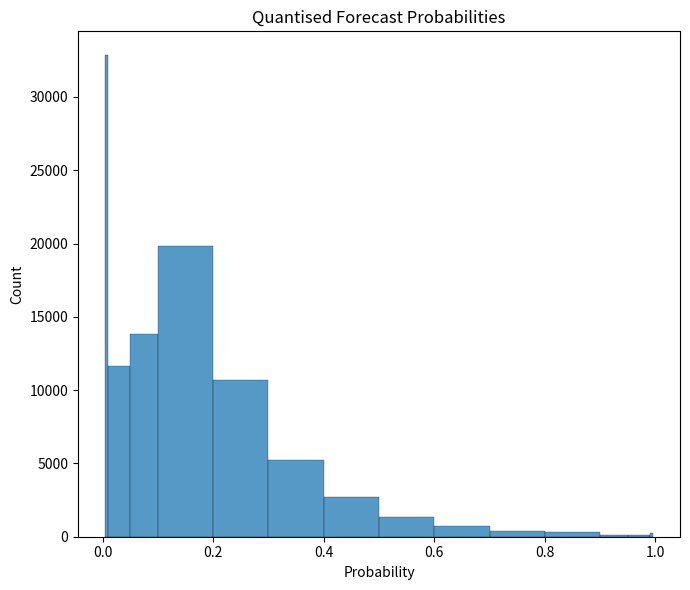
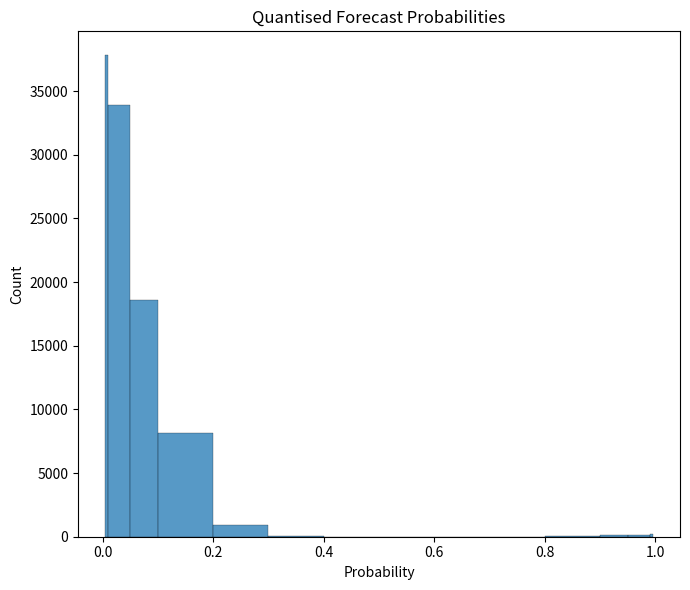
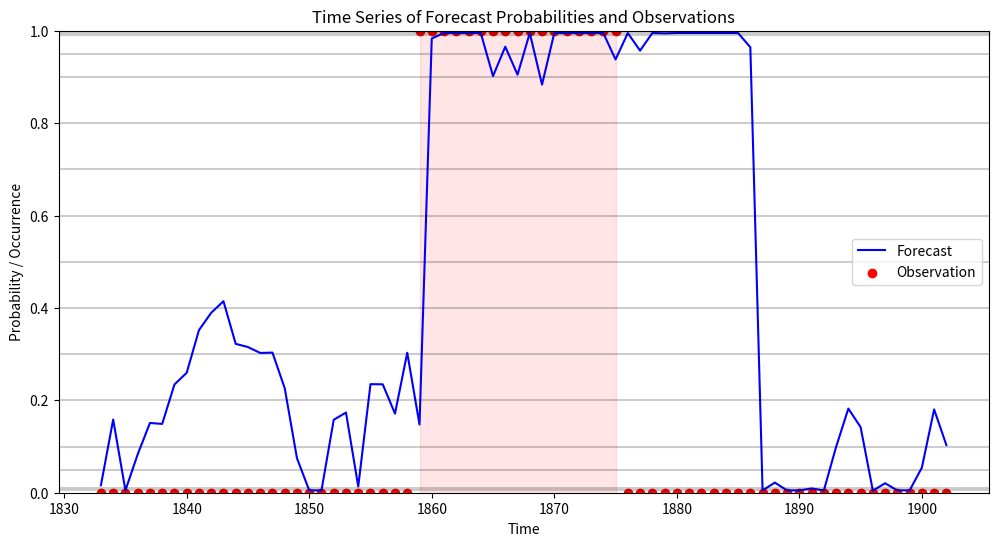
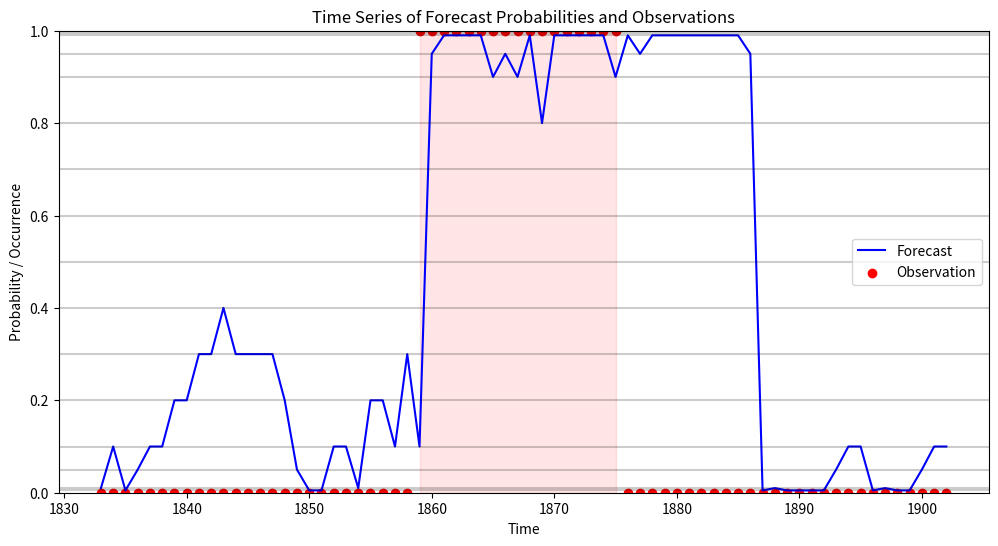
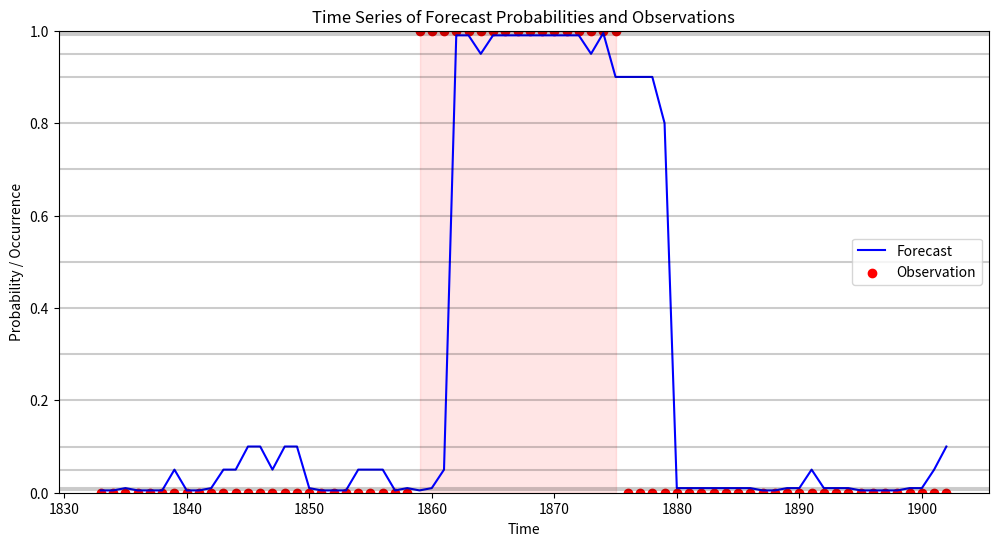
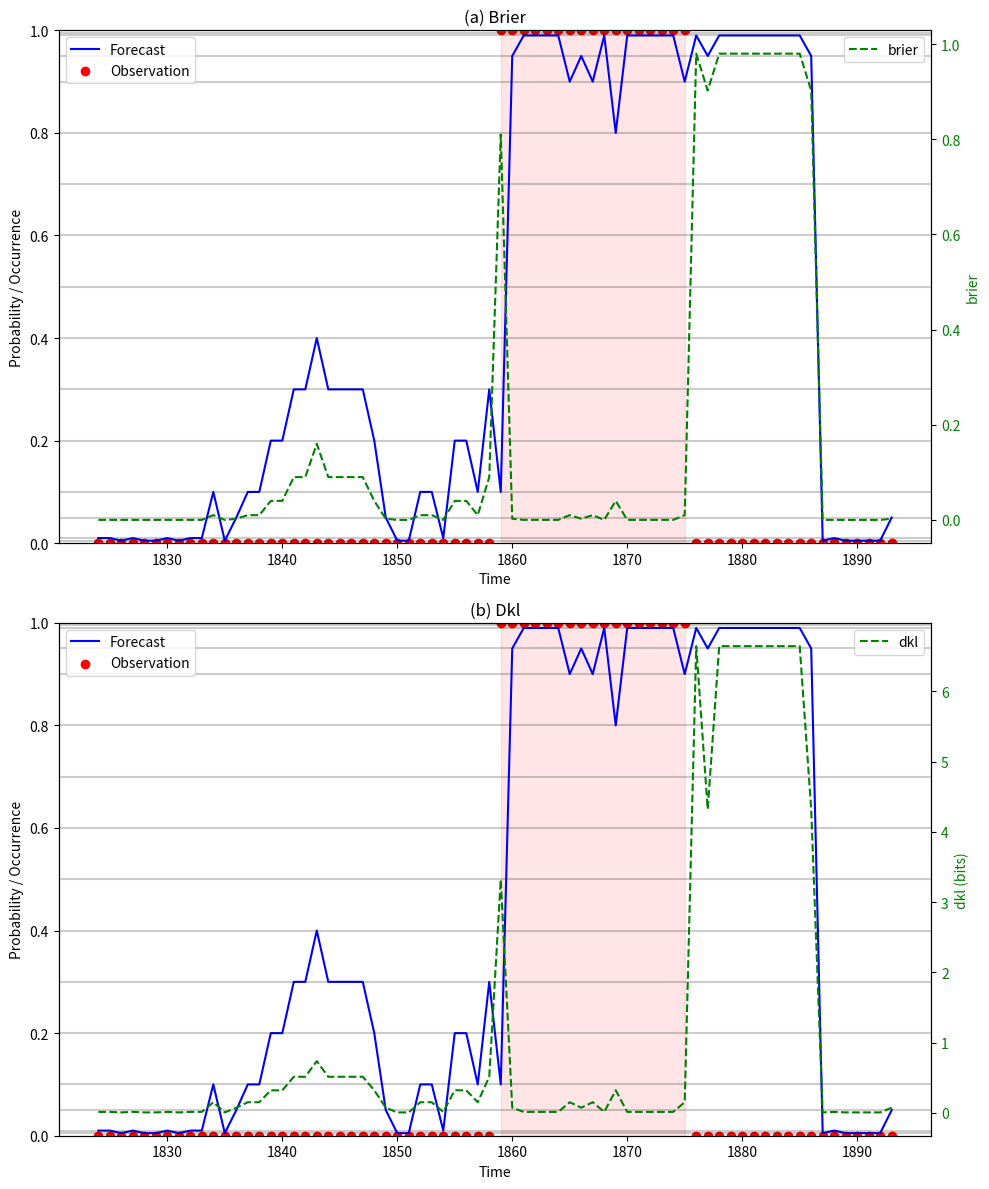
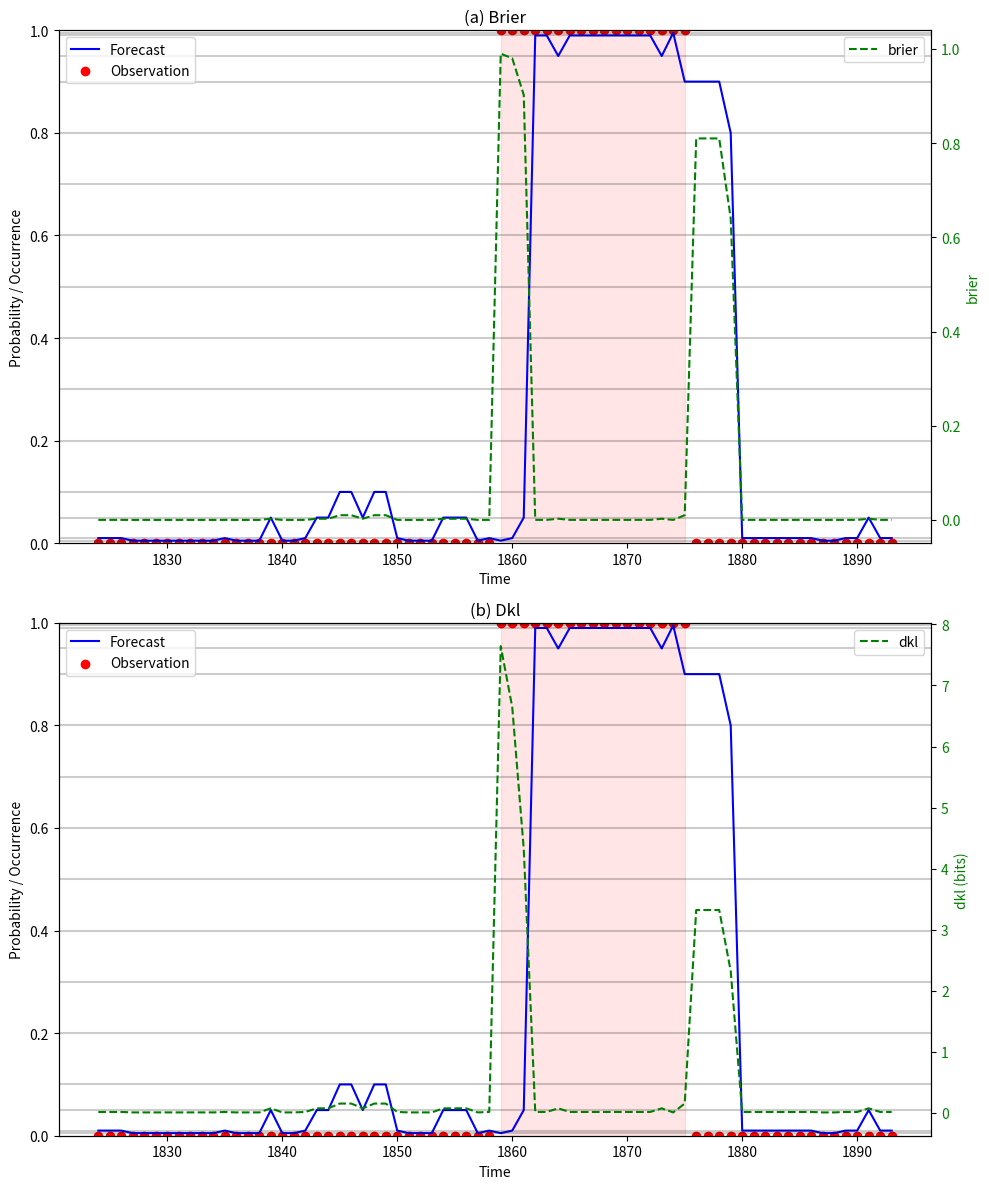
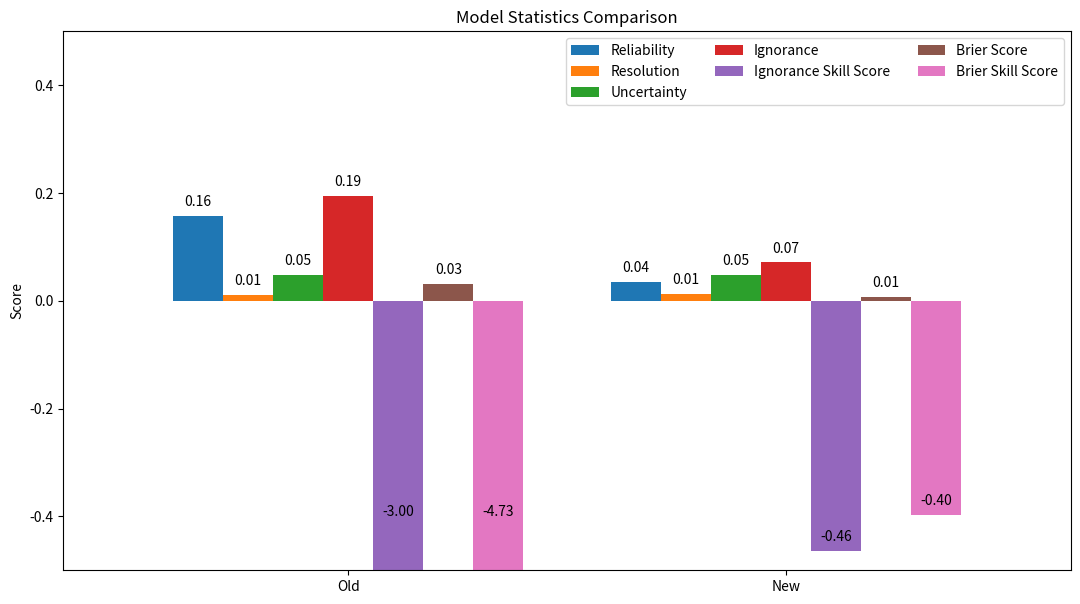
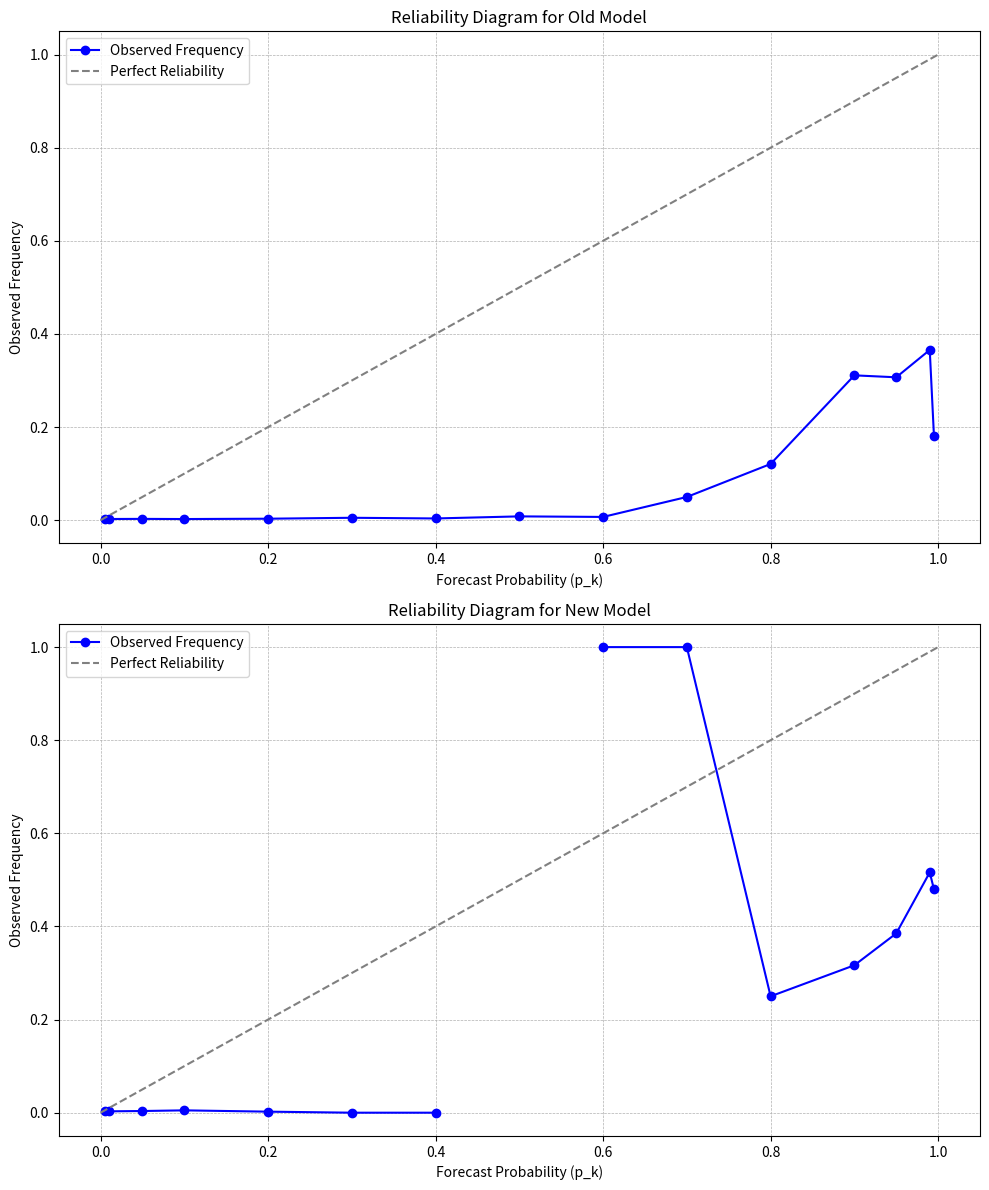
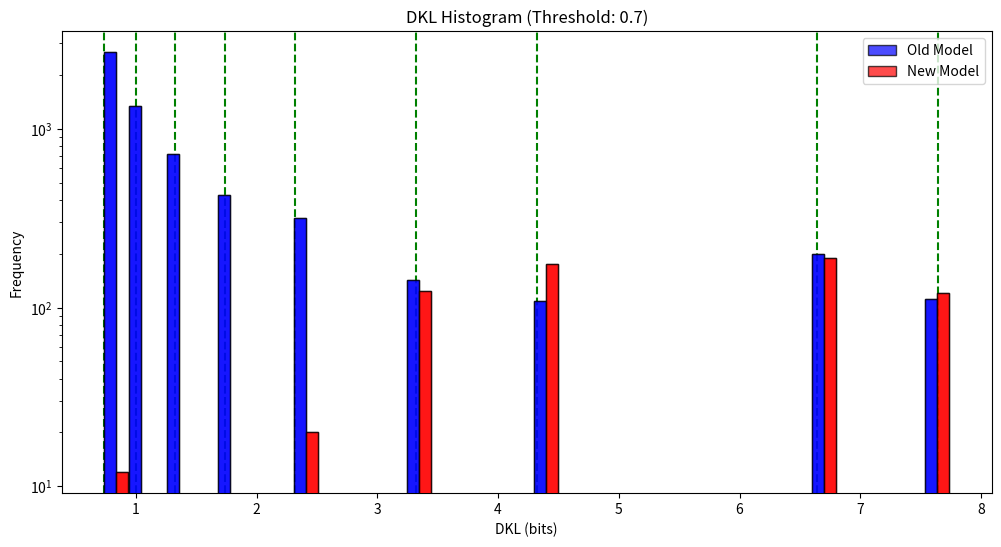
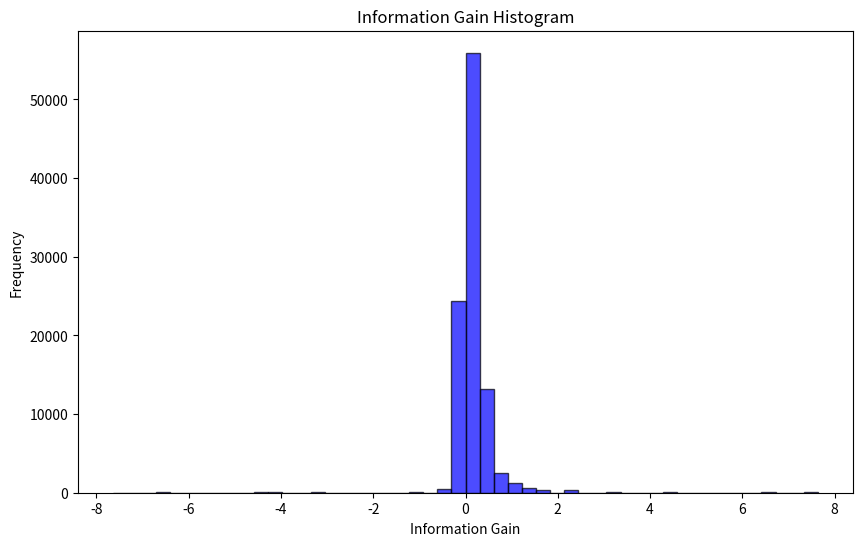

The script that saved these images, in order:
import numpy as np
import pandas as pd
import matplotlib.pyplot as plt
import seaborn as sns

# This notebook will define information gain and brier score
# We will generate a synthetic time series of a rare event - forecast-observation pairs for a sequence of time samples
# Two forecasting systems give probabilistic occurrence of this rare event
# There's an old (worse) and new (better) model so we can compute the gain (or loss) in information and Brier Score 
# Both models are overconfident and under-predict the rare event

# We ignore observational error with the observations 0 or 1
# Forecasts are between 0 and 1 (probability) but never 0 or 1 due to it breaking logarithms

# There are 100,000 forecast-observation pairs from these fake models for the same event time series
# This is a column called "o"
# The old model's forecast is in a column called "f_old"
# The new model's forecast is in a column called "f_new"
# The model forecasts are roughly correlated with the observations so we have a realistic reliability diagram
# There is more variation in the f_old forecasts than the f_new forecasts so the reliability diagram is more curved for the old model
# The old model is more overconfident than the new model so the old model has a higher Brier Score and lower information gain

# Assuming the observation array 'o' is defined
# Predefined set of forecast probabilities
p_k = np.array([0.005,0.01, 0.05, 0.10, 0.20, 0.30, 0.40, 0.50, 0.60, 0.70, 0.80, 0.90, 0.95, 0.99,0.995])
rng = np.random.default_rng(27)
N = int(1E5)  # Number of forecast-observation pairs
base_rate = 0.005
# Setting the error too low might actually cause lower skill - can check sensitivity TODO!
error_old_f = 0.1
error_new_f = 0.03
autocorr = 0.8
# window length for plotting time series
nn = 35

class DKL:
    """
    This class is used to compute the Ignorance and Brier Score for two forecasting systems.
    Another function will compute information gain using one model or prior entropy (uncertainty component) as baseline
    It takes as input the forecasts and observations to compute various metrics.
    Brier Scores are included as components of the information-based methods
    """
    def __init__(self, f, o, binning_k):

        """
        Initialize the class with forecasts and observations pairs.

        Parameters:
        f (array-like): Forecasts
        o (array-like): Observations corresponding to the forecasts.
        binning_k (array-like): Probability bins for quantising the forecasts.        
        """
        self.f = f
        self.o = o

        # Probability bins
        if binning_k is None:
            # This might not work without interpolation to these default values
            # Also creates bins for 0 and 1!
            self.p_k = np.linspace(0, 1, num=11)
        else:
            self.p_k = binning_k
        
        # The number of total forecast-observation pairs
        self.N = len(self.o)

        # Base rate, o_bar, of event
        self.o_bar = np.nanmean(self.o)

        # Generate binning of forecasts and observations
        self.df = self.do_binning()

    def compute_ign(self):
        # Ignorance is just DKL - this is the method 
        ign = np.mean(self.compute_dkl(self.o, self.f))
        return ign

    @staticmethod
    def compute_dkl(q, p):
        """
        Compute the Kullback-Leibler divergence, handling edge cases explicitly.
        
        Parameters:
        q (float or array-like): True probabilities.
        p (float or array-like): Forecast probabilities.
        
        Returns:
        float or array-like: The Kullback-Leibler divergence, ensuring floating-point output.
        """
        # Ensure q and p are numpy arrays for element-wise operations
        q = np.asarray(q, dtype=float)
        p = np.asarray(p, dtype=float)
        
        # Initialize DKL with zeros in the same shape as q and p, explicitly using a floating-point type
        dkl = np.zeros_like(q, dtype=float)
        
        # Compute DKL for valid indices (where q != 0 and q != 1)
        valid_idx = (q != 0) & (q != 1)
        dkl[valid_idx] = q[valid_idx] * np.log2(q[valid_idx] / p[valid_idx]) + \
                         (1 - q[valid_idx]) * np.log2((1 - q[valid_idx]) / (1 - p[valid_idx]))
        
        # Handle edge cases: q == 0 or q == 1 specifically
        q_zero_idx = q == 0
        dkl[q_zero_idx] = (1 - q[q_zero_idx]) * np.log2((1 - q[q_zero_idx]) / (1 - p[q_zero_idx]))
        
        q_one_idx = q == 1
        dkl[q_one_idx] = q[q_one_idx] * np.log2(q[q_one_idx] / p[q_one_idx])
        
        # Set divergences to infinity where appropriate, now safe with dtype=float
        dkl[(p == 0) & (q > 0)] = np.inf
        dkl[(p == 1) & (q < 1)] = np.inf
        
        return dkl

    def compute_unc_ign(self):
        # Compute the entropy of the observations
        if self.o_bar == 0 or self.o_bar == 1:
            unc = 0
        else:
            unc = -(self.o_bar * np.log2(self.o_bar) + (1-self.o_bar) * np.log2(1-self.o_bar))
        return unc
    
    def compute_ignss(self):
        # IGNSS is the ignorance skill score
        # It is positive if the forecast is better than climatology and negative if it is worse
        ign = self.compute_ign()
        unc = self.compute_unc_ign()
        if unc == 0:
            return np.nan
        ignss = self.compute_skill_score(ign, unc)
        return ignss

    def do_binning(self):
        # Define bins for forecast probabilities
        bin_labels = self.p_k
        # The bin edges should be the midpoints between the bin labels
        bin_edges = (bin_labels[:-1] + bin_labels[1:]) / 2
        # bin_labels = (bin_edges[:-1] + bin_edges[1:]) / 2  # Midpoints of bins as labels

        # Categorize each forecast into a bin
        f_bin_indices = np.digitize(self.f, bin_edges, right=False) 
        # Initialize counters for each bin
        n_k = np.zeros_like(bin_labels)
        o_k = np.zeros_like(bin_labels)

        # Populate n_k and o_k
        for i, label in enumerate(bin_labels):
            # Indices where forecasts fall into the current bin
            in_bin = f_bin_indices == i
            n_k[i] = np.sum(in_bin)
            o_k[i] = np.sum(self.o[in_bin])

        # Construct and return the DataFrame
        bins_df = pd.DataFrame({
            'k': np.arange(len(bin_labels)),
            'p_k': bin_labels,
            'o_k': o_k,
            'n_k': n_k
        })

        return bins_df

    def compute_rel_ign(self):
        total_dkl = 0
        # Iterate over each row in the DataFrame
        for _, row in self.df.iterrows():
            p_k = row['p_k']  # Probability forecast for the bin
            o_k = row['o_k']  # Number of observations of the event in this bin
            n_k = row['n_k']  # Number of forecasts in this bin
            
            # Ensure non-zero n_k to avoid division by zero
            if n_k > 0:
                ok_bar = o_k / n_k  # Observed frequency of the event in this bin
                # Compute DKL using the observed frequency and the forecast probability
                dkl = self.compute_dkl(ok_bar, p_k)
                total_dkl += dkl * n_k
    
        # Return the total DKL divided by the total number of observations
        return total_dkl / self.N

    def compute_res_ign(self):
        total_dkl = 0
        # Overall observed frequency of the event
        o_bar = np.sum(self.df['o_k']) / self.N
    
        # Iterate over each row in the DataFrame
        for _, row in self.df.iterrows():
            p_k = row['p_k']  # Probability forecast for the bin
            o_k = row['o_k']  # Number of observations of the event in this bin
            n_k = row['n_k']  # Number of forecasts in this bin
    
            # Ensure non-zero n_k to avoid division by zero
            if n_k > 0:
                ok_bar = o_k / n_k  # Observed frequency of the event in this bin
                # Compute DKL using the observed frequency and the overall observed frequency
                dkl = self.compute_dkl(ok_bar, o_bar)
                total_dkl += dkl * n_k
    
        # Return the total DKL divided by the total number of observations
        return total_dkl / self.N

    def compute_unc_bs(self):
        return self.o_bar * (1 - self.o_bar)

    def compute_bs(self):
        # Compute brier score for self.o and self.f
        bs = np.nanmean(self.compute_bs_ts(self.o,self.f))
        return bs
    
    @staticmethod
    def compute_bs_ts(o,f):
        # Compute brier score for each time step
        bs = (o - f)**2
        return bs

    def compute_bss(self):
        # Compute brier score skill score
        bs = self.compute_bs()
        unc_bs = self.compute_unc_bs()
        bss = self.compute_skill_score(bs, unc_bs)
        # bss = (bs - unc_bs) / (0-unc_bs)
        return bss
    
    @staticmethod
    def compute_skill_score(f, b):
        # Compute the skill score of with "f" being forecast and "b" baseline
        # Positive means 'f' is better than 'b'
        # Negative means forecast model has less skill than the baseline
        ss = (f-b)/(0-b)
        return ss
    
    def ign_from_components(self, prints=False):
        rel = self.compute_rel_ign()
        res = self.compute_res_ign()
        unc = self.compute_unc_ign()
        ign = unc + rel - res
        ignss = self.compute_skill_score(ign, unc)
        if prints:
            df = pd.DataFrame({
                'Reliability': [rel],
                'Resolution': [res],
                'Uncertainty': [unc],
                'Ignorance': [ign],
                'Ignorance Skill Score': [ignss]
            })
            return df 
        return ign
    
    def compute_components(self,prints=False):
        rel = self.compute_rel_ign()
        res = self.compute_res_ign()
        unc = self.compute_unc_ign()
        ign = self.compute_ign()
        brier = self.compute_bs()
        ignss = self.compute_ignss()
        bss = self.compute_bss()
        
        if prints:
        # Create a DataFrame for pretty printing
            df = pd.DataFrame({
                'Reliability': [rel],
                'Resolution': [res],
                'Uncertainty': [unc],
                'Ignorance': [ign],
                'Ignorance Skill Score': [ignss],
                'Brier Score': [brier],
                'Brier Skill Score': [bss]
            })
            # print(df)
            return df
        
        return rel, res, unc, ign, ignss, brier, bss
    
def calculate_info_gain(ign_baseline, ign_new):
    """
    Calculate the information gain between a baseline and a new forecast model.
    
    Parameters:
    - ign_baseline (float): Ignorance of the baseline forecast model.
    - ign_new (float): Ignorance of the new forecast model.
    
    Returns:
    - float: Information gain of the new forecast model over the baseline.
    """
    return ign_baseline - ign_new



def generate_time_series(rng, n=10000, storm_prob=0.01, forecast_error=0.01, autocorr=0.9, o=None):
    """
    Generates a time series for thunderstorm occurrence and probabilistic forecasts with improved correlation,
    using numpy's random number Generator for consistent reproducibility. Allows for an optional observed
    series 'o' to be provided.
    
    Parameters:
    - n (int): Length of the time series.
    - storm_prob (float): Probability of a thunderstorm occurring.
    - forecast_error (float): Standard deviation of the forecast error.
    - autocorr (float): Autocorrelation factor for both observed and forecasted series.
    - seed (int): Seed for the random number generator for reproducibility.
    - o (pandas.Series or None): Optional observed occurrence series. If None, 'o' is generated as per the original method.
    
    Returns:
    - DataFrame with columns 'f' for forecast probability and 'o' for observed occurrence (0 or 1).
    """   
    # if o is a pandas series or dataframe, make it numpy array 
    if isinstance(o, pd.Series) or isinstance(o, pd.DataFrame):
        o = o.to_numpy()
    
    # Check if 'o' is provided, if not, generate 'o' as before
    if o is None:
        o = rng.random(n) < storm_prob
        o = np.round(o).astype(int)  # Ensure binary outcomes

        # Introduce autocorrelation in observations
        for i in range(1, n):
            if rng.random() < autocorr:
                o[i] = o[i-1]
    else:
        # Ensure 'o' is a binary series as expected
        o = o.astype(int)
        n = len(o)  # Update 'n' based on the length of provided 'o'

    f = np.zeros(n)  # Initialize forecast probabilities array

    # Adjust initial forecast based on observations
    for i in range(1, n):
        base_forecast = storm_prob if o[i-1] == 0 else 1 - storm_prob if isinstance(o, pd.Series) else storm_prob if o[i-1] == 0 else 1 - storm_prob
        adjustment = rng.normal() * forecast_error
        
        # Incorporate autocorrelation in forecasts
        if rng.random() < autocorr and i > 1:
            f[i] = f[i-1] + adjustment
        else:
            f[i] = base_forecast + adjustment

        # Ensure forecasts are within [0, 1] range
        f[i] = np.clip(f[i], 0, 1)

    df = pd.DataFrame({'f': f, 'o': o})
    
    return df


def quantise_forecasts(df, bins):
    """
    Quantises forecast probabilities into specified bins. Ensures 0% goes into the "0.005" bin and 100%
    goes into the "0.995" bin, with the rest following the specified bins.
    
    Parameters:
    - df (DataFrame): DataFrame containing 'f' column for forecast probabilities.
    - bins (tuple): Tuple of probability bins.
    
    Returns:
    - DataFrame with quantised forecast probabilities in 'f_quantised' column.
    """
    print("Max and min of forecast probabilities in df dataframe for 'f' column")
    print(df['f'].max(), df['f'].min())
       
    
    # Correct handling for 0% and 100% forecasts to align with the nearest bins
    df['f'] = np.where(df['f'] <= 0, 0.005, df['f'])  # Adjust to 0.005 for 0%
    df['f'] = np.where(df['f'] >= 1, 0.995, df['f'])  # Adjust to 0.995 for 100%

    bins = np.array(bins)  # Ensure bins is a numpy array for digitize function

    # Find the index of the closest bin for each forecast, after handling 0% and 100% cases
    idx = np.digitize(df['f'], bins, right=True)  # Consider if right=True aligns with desired binning behavior

    # Replace forecast probabilities with bin labels, ensuring adjustments for 0 and 1 are considered
    df['f_quantised'] = bins[np.clip(idx - 1, 0, len(bins) - 1)]  # Adjust index and ensure it's within bounds
    
    return df


def plot_df_distr(df, p_k):
    # Create a figure and axis
    fig, ax = plt.subplots(figsize=(12, 6))

    # Plot the observed frequency and number of forecasts for each bin
    ax.bar(p_k, df['o_k'], width=0.01, align='center', label='Observed', color='red', alpha=0.7)
    ax.bar(p_k, df['n_k'], width=0.01, align='center', label='Forecast', color='blue', alpha=0.7)

    # Set the title and labels
    ax.set_title('Observed Frequency and Number of Forecasts for Each Bin')
    ax.set_xlabel('Forecast Probability')
    ax.set_ylabel('Frequency')
    ax.legend()

    # Show thin vertical lines at each unique value of p_k (forecast bins)
    for p in p_k:
        ax.axvline(p, color='black', alpha=0.2)

    # Display the plot
    plt.show()


# Write a function that generate the time series then quantise the forecasts according to p_k
def generate_and_quantise_time_series(n, storm_prob, forecast_error, autocorr, p_k, o=None):
    """
    Generates a time series of forecast probabilities and observed occurrences, and quantises the forecasts
    into specified probability bins.
    
    Parameters:
    - n (int): Length of the time series.
    - storm_prob (float): Probability of a thunderstorm occurring.
    - forecast_error (float): Standard deviation of the forecast error.
    - autocorr (float): Autocorrelation factor for both observed and forecasted series.
    - p_k (array-like): Probability bins for quantising the forecasts.
    
    Returns:
    - DataFrame with columns 'f' for forecast probability, 'o' for observed occurrence, and 'f_quantised' for quantised forecasts.
    """
    # Generate the time series
    df_raw = generate_time_series(rng, n, storm_prob, forecast_error, autocorr, o=o)
    
    # Quantise the forecasts
    df_quantised = quantise_forecasts(df_raw, p_k)
    
    fig, ax = plt.subplots(1, figsize=(7, 6))  
    
    # Plot the quantised forecast probabilities on the second subplot
    sns.histplot(df_quantised['f_quantised'], bins=p_k, kde=False, ax=ax)
    ax.set_title('Quantised Forecast Probabilities')
    
    # label axes
    ax.set_xlabel("Probability")
    ax.set_ylabel("Count")
    
    plt.tight_layout()  # Adjust the padding between and around the subplots
    plt.show()
    
    return df_raw, df_quantised

def plot_time_series(df, col, window_size):
    """
    Plots a time series of forecast probabilities and observed occurrences.
    
    Parameters:
    - df (DataFrame): DataFrame containing 'f' and 'o' columns.
    - window_size (int): Number of rows to plot around the first occurrence.
    """
    # Create a mini_df that subsets the df to a window around the 10th occurrence where df['o'] is 1
    # mini_df = ?
    event_indices = df[df['o'] == 1].index
    event_index = event_indices[9]  
    mini_df = df.iloc[event_index - window_size:event_index + window_size]

    
    # Create a figure and axis
    fig, ax = plt.subplots(figsize=(12, 6))
    
    # Plot the forecast probabilities
    ax.plot(mini_df.index, mini_df[col], label='Forecast', color='blue')
    
    # Plot the observed occurrences
    ax.scatter(mini_df.index, mini_df['o'], label='Observation', color='red')
    
    # Set the title and labels
    ax.set_title('Time Series of Forecast Probabilities and Observations')
    ax.set_xlabel('Time')
    ax.set_ylabel('Probability / Occurrence')
    ax.legend()
    
    ax.set_ylim(0, 1)
    
    # Show thin horizontal lines at each unique value of f_quantised (forecast bins)
    for p in p_k:
        ax.axhline(p, color='black', alpha=0.2)
        
    # Fill the graph area between y=0 and y=1 when the observation is 1 in red with a high alpha
    ax.fill_between(mini_df.index, 0, 1, where=mini_df['o'] == 1, color='red', alpha=0.1)
    
    # Display the plot
    plt.show()
    return
    

def plot_time_series_around_first_event(df, col, window_size, score="dkl", ax=None):
    """
    Plots a time series of forecast probabilities and observed occurrences.

    Parameters:
    - df (DataFrame): DataFrame containing 'f' and 'o' columns.
    - col (str): Column name to plot.
    - window_size (int): Number of rows to plot around the first occurrence.
    - score (str): Score to compute for the time series. Can be "dkl" or "brier".
    - ax (matplotlib.axes.Axes): The axes to draw on. If None, create a new figure and axes.
    """
    if score == "dkl":
        verif_ts = DKL.compute_dkl(df['o'],df[col])
    elif score == "brier":
        verif_ts = DKL.compute_bs_ts(df['o'],df[col])
    else:
        print("Score not recognised")
        raise Exception

    # Find the index of the first occurrence where df['o'] is 1
    event_index = df[df['o'] == 1].index[0]

    # Create a mini_df that subsets the df to a window around the first occurrence
    mini_df = df.iloc[event_index - window_size:event_index + window_size]

    # If no axes object is provided, create a new figure and axes
    if ax is None:
        fig, ax = plt.subplots(figsize=(12, 6))

    # Plot the forecast probabilities
    ax.plot(mini_df.index, mini_df[col], label='Forecast', color='blue')

    # Plot the observed occurrences
    ax.scatter(mini_df.index, mini_df['o'], label='Observation', color='red')

    # Set the title and labels
    ax.set_title('Time Series of Forecast Probabilities and Observations')
    ax.set_xlabel('Time')
    ax.set_ylabel('Probability / Occurrence')

    ax.set_ylim(0, 1)

    # On a second axis, plot dkl_ts for the same time
    ax2 = ax.twinx()
    ax2.plot(mini_df.index, verif_ts[event_index - window_size:event_index + window_size], label=score, color='green', linestyle='--')
    # axis label is score + units (DKL is bits and Brier Score is probability - units are not shown)
    score_str = score + " (bits)" if score == "dkl" else score
    ax2.set_ylabel(score_str, color='green')
    ax2.tick_params(axis='y', labelcolor='green')

    # Set legend for all three lines
    ax.legend(loc='upper left')
    ax2.legend(loc='upper right')

    # Show thin horizontal lines at each unique value of f_quantised (forecast bins)
    for p in p_k:
        ax.axhline(p, color='black', alpha=0.2)

    # Fill the graph area between y=0 and y=1 when the observation is 1 in red with a high alpha
    ax.fill_between(mini_df.index, 0, 1, where=mini_df['o'] == 1, color='red', alpha=0.1)

    # Return the axes object
    return ax

def plot_time_series_multi_scores(df, col, window_size, scores):
    # Create a figure with two subplots (two rows, one column)
    fig, axs = plt.subplots(2, 1, figsize=(10, 12))

    # For each score in scores
    for i, score in enumerate(scores):
        # Plot the time series around the first event on the subplot
        plot_time_series_around_first_event(df, col, window_size, score=score, ax=axs[i])

        # Label the subplot
        axs[i].set_title(f'({chr(97 + i)}) {score.capitalize()}')

    # Adjust the padding between and around the subplots
    plt.tight_layout()

    # Display the plot
    plt.show()



def plot_reliability(df, title='Reliability Diagram', ax=None):
    """
    Plots the reliability diagram for a given dataframe.

    Parameters:
    - df (DataFrame): DataFrame containing 'p_k', 'o_k', and 'n_k' columns.
    - title (str): Title of the plot.
    - ax (matplotlib.axes.Axes): The axes to draw on. If None, create a new figure and axes.

    Returns:
    - matplotlib.axes.Axes: The axes with the plot.
    """
    # Calculate observed frequency for each bin
    df['observed_frequency'] = df['o_k'] / df['n_k']

    # If no axes object is provided, create a new figure and axes
    if ax is None:
        fig, ax = plt.subplots(figsize=(10, 6))

    # Plotting the reliability diagram
    ax.plot(df['p_k'], df['observed_frequency'], marker='o', linestyle='-', color='blue', label='Observed Frequency')
    ax.plot([0, 1], [0, 1], linestyle='--', color='gray', label='Perfect Reliability')

    # Formatting the plot
    ax.set_title(title)
    ax.set_xlabel('Forecast Probability (p_k)')
    ax.set_ylabel('Observed Frequency')
    ax.legend(loc='upper left')
    ax.grid(True, which='both', linestyle='--', linewidth=0.5)

    return ax


def plot_histograms_on_same_axes(dkl_old, dkl_new, threshold, title, plot_poss_values=True):
    # Create a figure and axes
    fig, ax = plt.subplots(figsize=(12, 6))

    # Subset of DKL values for better visualization
    dkl_old_sub = dkl_old[dkl_old > threshold]
    dkl_new_sub = dkl_new[dkl_new > threshold]

    # Calculate the common bins for both histograms
    combined_data = np.concatenate([dkl_old_sub, dkl_new_sub])
    bins = np.histogram_bin_edges(combined_data, bins='auto')

    # Calculate histogram counts for old and new DKL values
    counts_old, _ = np.histogram(dkl_old_sub, bins=bins)
    counts_new, _ = np.histogram(dkl_new_sub, bins=bins)

    # Calculate the width of each bin
    bin_widths = np.diff(bins)

    # Plot the histograms side-by-side with adjusted bar widths
    bar_width_factor = 0.95  # Adjust this factor to change the bar width
    offset = bin_widths * bar_width_factor  # Calculate the offset for the second set of bars

    ax.bar(bins[:-1], counts_old, width=bin_widths * bar_width_factor, align='edge', alpha=0.7, color='blue',
           edgecolor='black', label='Old Model', zorder=2)
    ax.bar(bins[:-1] + offset, counts_new, width=bin_widths * bar_width_factor, align='edge', alpha=0.7, color='red',
           edgecolor='black', label='New Model', zorder=2)

    # Set the title and labels
    ax.set_title(f'{title} (Threshold: {threshold})')
    ax.set_xlabel('DKL (bits)')
    ax.set_ylabel('Frequency')
    ax.legend()

    if plot_poss_values:
        vlines = [y for y in -np.log2(p_k) if y > threshold]  # Assuming p_k is defined
        for v in vlines:
            ax.axvline(x=v, color='green', linestyle='--', label='Maximum DKL' if v == vlines[0] else "", zorder=1)

    # Increase zorder to ensure bars are on top
    ax.bar(bins[:-1], counts_old, width=bin_widths * bar_width_factor, align='edge', alpha=0.7, color='blue',
           edgecolor='black', label='Old Model', zorder=3)
    ax.bar(bins[:-1] + offset, counts_new, width=bin_widths * bar_width_factor, align='edge', alpha=0.7, color='red',
           edgecolor='black', label='New Model', zorder=3)

    # Set a logarithmic scale on the y-axis
    ax.set_yscale('log')

    # Display the plot
    plt.show()

# Generate old and new quantised time series 
df_old_raw, df_old = generate_and_quantise_time_series(N, base_rate, error_old_f, autocorr, p_k)
df_new_raw, df_new = generate_and_quantise_time_series(N, base_rate, error_new_f, autocorr, p_k, o=df_old['o'])

# Check that observations (column o) in both df_ts_old_q and df_ts_new_q are the same
# If there is an exception, then print the first 10 rows of each dataframe   
if not df_old['o'].equals(df_new['o']):
    print("Observations are different in the two dataframes")
else:
    print("Observations are the same in both dataframes")

# Create a dataframe with p_k index and the number of forecasts that fall into each bin for the df_old_raw dataframe
_df = df_old_raw['f'].value_counts(bins=p_k, sort=False)
_df

plot_time_series(df_old_raw,"f", nn)

plot_time_series(df_old,"f_quantised",nn)

plot_time_series(df_new,"f_quantised",nn)


# Use the staticmethod compute_dkl to compute the DKL for the same forecast and observation period shown above
# This is the DKL for the old model
# plot_time_series_around_first_event(df_old, 'f_quantised', nn, score='dkl')


# Create a 2-panel plot for df_old with score set to 'brier' and 'dkl'
plot_time_series_multi_scores(df_old, 'f_quantised', nn, ['brier', 'dkl'])

# Create a 2-panel plot for df_new with score 'brier' and 'dkl'
plot_time_series_multi_scores(df_new, 'f_quantised', nn, ['brier', 'dkl'])

# plot_time_series_around_first_event(df_old, 'f_quantised', nn, score='brier')


# This is the DKL for the new model
# plot_time_series_around_first_event(df_new, 'f_quantised', nn, score='dkl')

# Now plot against Brier Score
# plot_time_series_around_first_event(df_new, 'f_quantised', nn, score='brier')

# Check pre-quantisised forecast probabilities for sanity
ig_old_raw = DKL(df_old['f'], df_old['o'], binning_k=p_k)
ig_old_raw.df 

# Now compute information gain of the new system over the old 
ig_old = DKL(df_old['f_quantised'], df_old['o'], binning_k=p_k)
ig_new = DKL(df_new['f_quantised'], df_new['o'], binning_k=p_k)


ig_old.df

ig_new.df

ig_old.ign_from_components(prints=True)


ig_new.ign_from_components(prints=True)

df_old_stats = ig_old.compute_components(prints=True)
df_old_stats

df_new_stats = ig_new.compute_components(prints=True)
df_new_stats

### These are the statistics 
# Combine the two dataframes into one for comparison
df_stats = pd.concat([df_old_stats, df_new_stats], axis=0)
# set the index as a string for the model names, "old" and "new"
df_stats.index = ['Old', 'New']
df_stats

### These are the forecast time series
f_old = df_old['f_quantised']
f_new = df_new['f_quantised']

#### These are the binned statistics from the dkl object for the old and new models 
df_old_binned = ig_old.df
df_new_binned = ig_new.df
df_old_binned

# Bar chart of reliability, resolution, ignorance, and ignorance skill score for new versus old models
fig, ax = plt.subplots(figsize=(13, 7))  # Adjust the figure size
df_stats.plot(kind='bar', ax=ax, width=0.8)  # Adjust the bar width
plt.title('Model Statistics Comparison')
plt.ylabel('Score')
# Set y-axis limits
miny, maxy = (-0.5,0.5)
plt.ylim(miny, maxy)

# Annotate the bars with their respective values
for p in ax.patches:
    height = p.get_height()
    if height > maxy:
        height = maxy/1.2
    elif height < miny:
        height = miny/1.2
    ax.annotate(format(p.get_height(), '.2f'),
                (p.get_x() + p.get_width() / 2., height),
                ha = 'center',
                va = 'center',
                xytext = (0, 10),
                textcoords = 'offset points')

# Put the legend top right in three columns
plt.legend(loc='upper right', ncol=3)

# Label the x-axis with the model names
ax.set_xticklabels(['Old', 'New'], rotation=0)

plt.show()

# plot_reliability(df_old_binned, title='Reliability Diagram for Old Model')
# plot_reliability(df_new_binned, title='Reliability Diagram for New Model')

# Create a figure with two subplots (two rows, one column)
fig, axs = plt.subplots(2, 1, figsize=(10, 12))

# Plot the reliability diagrams on the subplots
plot_reliability(df_old_binned, title='Reliability Diagram for Old Model', ax=axs[0])
plot_reliability(df_new_binned, title='Reliability Diagram for New Model', ax=axs[1])

# Adjust the padding between and around the subplots
plt.tight_layout()

# Save the figure as a PNG file
# plt.savefig('my_figure.png')
plt.show()

# Compute information gain of the new system over the old but using the observation and forecast time series
# Do it 'event-wise' so each value is the gain over the old 
# First compute DKL over the whole time series
dkl_old = DKL.compute_dkl(df_old['o'],df_old['f_quantised'])
dkl_new = DKL.compute_dkl(df_new['o'],df_new['f_quantised'])
ig = calculate_info_gain(dkl_old, dkl_new)
ig

def plot_dkl_histogram(dkl_old, threshold, p_k, plot_poss_values=False):
    # Subset of DKL values for better visualization
    dkl_sub = dkl_old[dkl_old > threshold]

    # Create a figure and axis
    fig, ax = plt.subplots(figsize=(10, 6))

    # Plot the histogram
    ax.hist(dkl_sub, bins='auto', alpha=0.7, color='blue', edgecolor='black')

    # Add the maximum possible DKL value with a vertical red line
    if plot_poss_values:
        vlines = [y for y in -np.log2(p_k) if y > threshold]
        for v in vlines:
            ax.axvline(x=v, color='red', linestyle='--', label='Maximum DKL')

    # Set the title and labels
    ax.set_title('DKL Histogram')
    ax.set_xlabel('DKL (bits)')
    ax.set_ylabel('Frequency')

    # Display the plot
    plt.show()
    



# Plot the histograms for the old and new models with threshold = 0.7
plot_histograms_on_same_axes(dkl_old, dkl_new, 0.7, 'DKL Histogram')


# Show histogram of information gain 
# Choose bins automatically

fig, ax = plt.subplots(figsize=(10, 6))
# ig_sub = ig[ig > 0.1]  # Subset of information gain values for better visualization
ig_sub = ig 
n, bins, patches = ax.hist(ig_sub, bins=50, alpha=0.7, color='blue', edgecolor='black')
# Add KDE 
# sns.kdeplot(ig, color='blue', ax=ax)
ax.set_title('Information Gain Histogram')
ax.set_xlabel('Information Gain')
ax.set_ylabel('Frequency')
plt.show()
